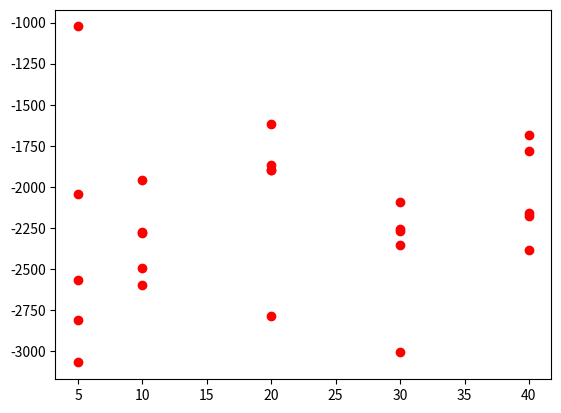

Here is the Python script that generated this plot: (Note: this script raises an exception after producing the figure.)
import numpy as np
from matplotlib import pyplot as plt

# gr17
# [-971, -971, -1181, -1026, -1053, -1049, -1037, -908, -1159, -927, -705, -1028, -924, -723, -957]
# [.042009, .042004, .042005, .126059, .126039, .124640, .294136, .294149, .294122, .420185, .462202, .420185, .588274, .588292, .588250]
# [4992911, 4987588, 4992576, 9996373, 9986666, 9998897, 19997864, 19996442, 19992078, 29998226, 29996512, 29991247, 39998178, 39986741, 39992540]

# gr17 again
# [-2807, -2567, -3067, -2045, -1024, -1959, -2276, -2279, -2593, -2490, -1897, -1895, -2782, -1617, -1866, -2258, -3002, -2090, -2350, -2269, -2178, -2383, -1782, -1686, -2157]
# [70144, 71798, 108854, 71289, 80569, 241286, 238210, 275888, 239731, 280189, 673945, 521789, 528782, 493321, 489322, 784280, 841977, 843111, 780158, 769026, 1165740, 1105170, 1097224, 1341363, 1236509]
# [2994919, 2986169, 2996646, 3000249, 2994144, 9993103, 9994032, 9986048, 10001121, 9991909, 19999094, 19998880, 19997406, 19996160, 19986908, 29996315, 29992269, 29996132, 29986183, 29985695, 39984140, 39995869, 39996892, 40000555, 39995983]

# gr17 5 sec
#  [-1122, -1129, -2627, -2808, -1522,]
# [84797, 84771, 114102, 153305, 152381]
# [4993817, 4981131, 4991694, 4982388, 5001095,]


solverName = "bqm"
problemName = "gr17"

bestAnswerErrors = [-2807, -2567, -3067, -2045, -1024, -1959, -2276, -2279, -2593, -2490, -1897, -1895, -2782, -1617, -1866, -2258, -3002, -2090, -2350, -2269, -2178, -2383, -1782, -1686, -2157]
x = np.array([5,5,5,5,5,10,10,10,10,10,20,20,20,20,20,30,30,30,30,30,40,40,40,40,40])
y = np.array(bestAnswerErrors)
plt.plot(x, y,"ro")
plt.show()
plt.savefig(f'travelingSalesMan/graph/{solverName}_{problemName}Plot2.png')
plt.clf()

x = np.array([5,10,20,30,40])
mean = [(bestAnswerErrors[(i*3)]+bestAnswerErrors[(i*3+1)]+bestAnswerErrors[(i*3+2)])/3 for i in range(5)]
y = np.array(mean)
plt.plot(x, y,"ro")
plt.show()
plt.savefig(f'travelingSalesMan/graph/{solverName}_{problemName}MeanPlot2.png')